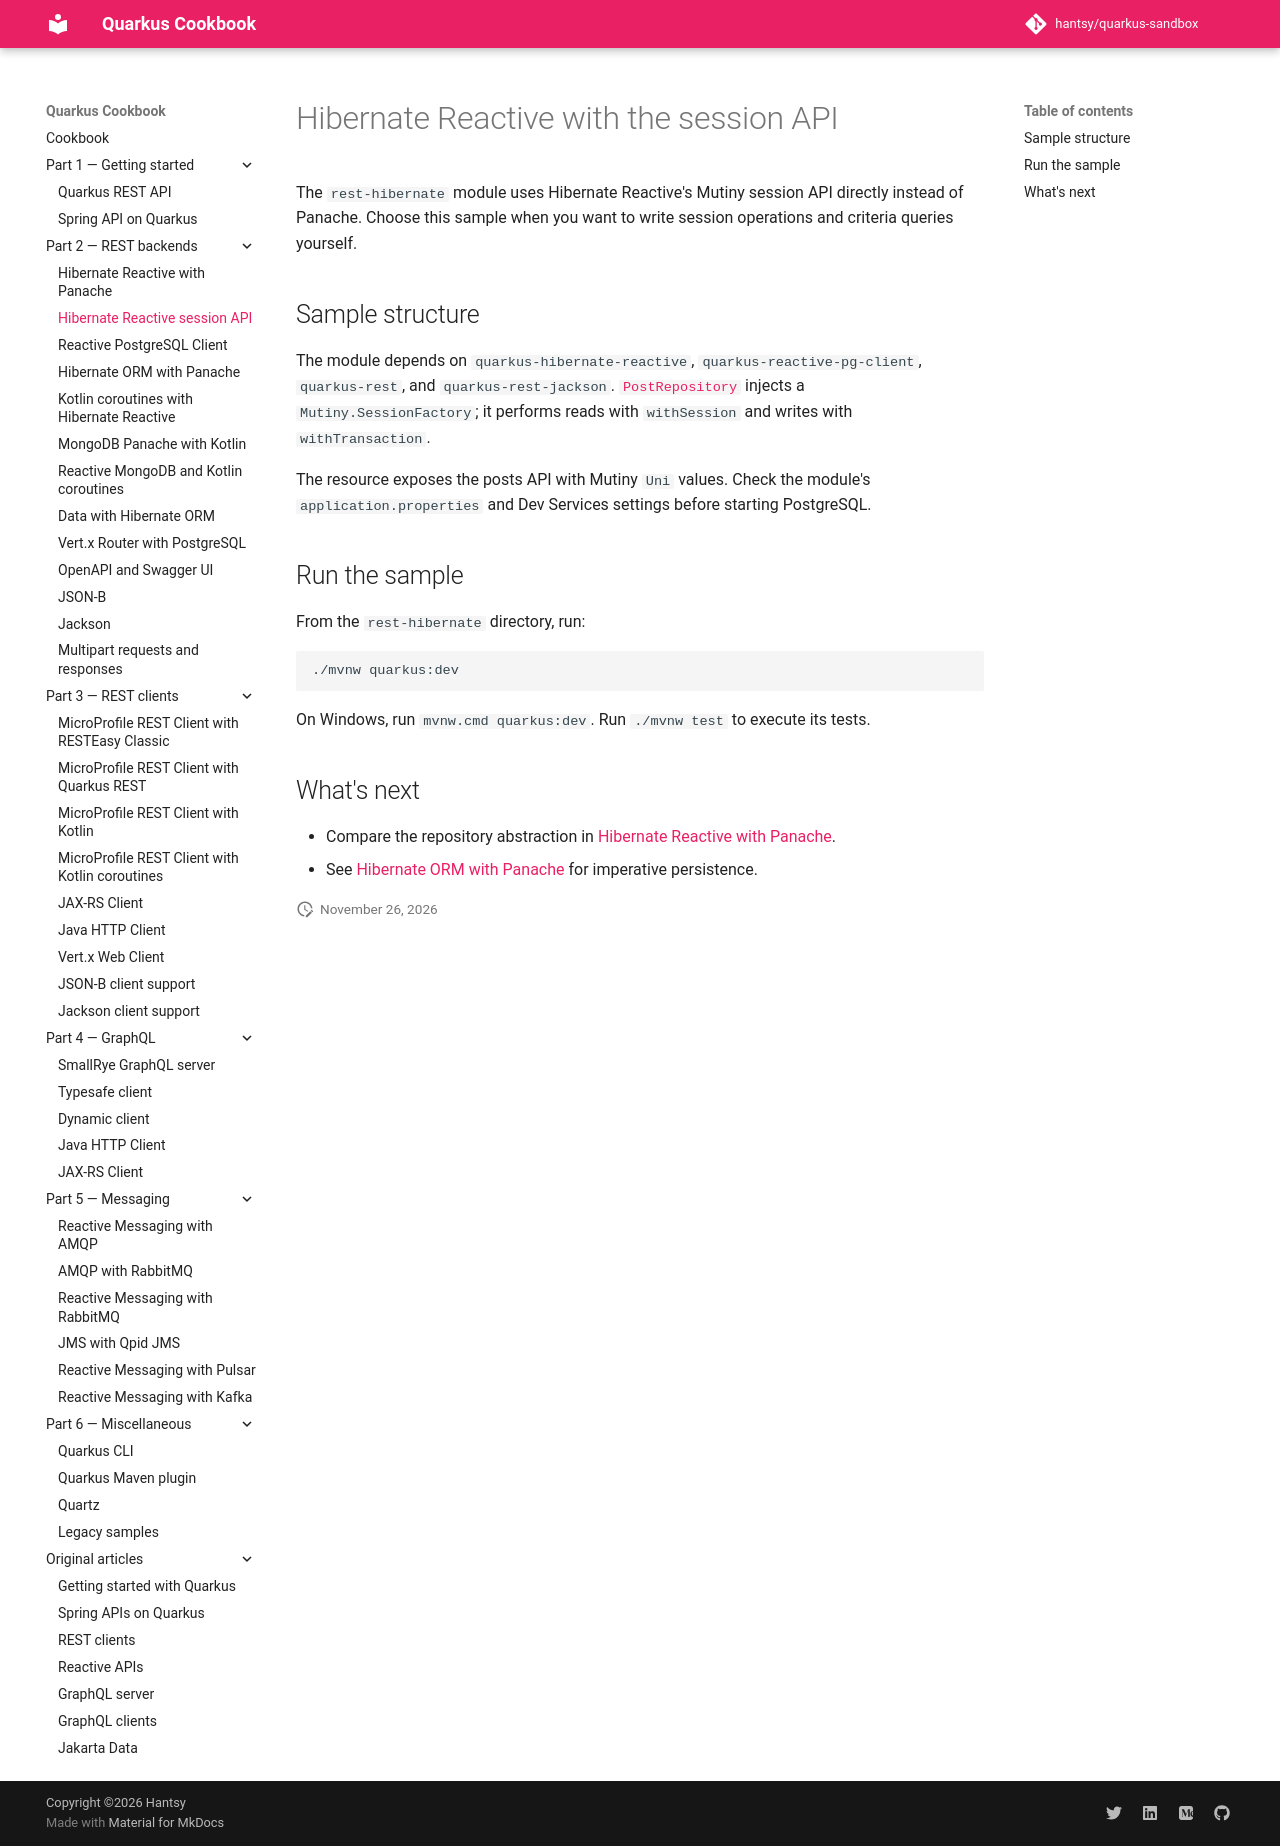

repository: hantsy/quarkus-sandbox · page: part-2-rest-backends/hibernate-reactive-session/index.html · generator: mkdocs

# Hibernate Reactive with the session API

The `rest-hibernate` module uses Hibernate Reactive's Mutiny session API
directly instead of Panache. Choose this sample when you want to write session
operations and criteria queries yourself.

## Sample structure

The module depends on `quarkus-hibernate-reactive`,
`quarkus-reactive-pg-client`, `quarkus-rest`, and `quarkus-rest-jackson`.
[`PostRepository`](https://github.com/hantsy/quarkus-sandbox/blob/master/rest-hibernate/src/main/java/com/example/PostRepository.java)
injects a `Mutiny.SessionFactory`; it performs reads with `withSession` and
writes with `withTransaction`.

The resource exposes the posts API with Mutiny `Uni` values. Check the module's
`application.properties` and Dev Services settings before starting PostgreSQL.

## Run the sample

From the `rest-hibernate` directory, run:

```shell
./mvnw quarkus:dev
```

On Windows, run `mvnw.cmd quarkus:dev`. Run `./mvnw test` to execute its tests.

## What's next

- Compare the repository abstraction in [Hibernate Reactive with
  Panache](./hibernate-reactive-panache.md).
- See [Hibernate ORM with Panache](./hibernate-orm-panache.md) for imperative
  persistence.
